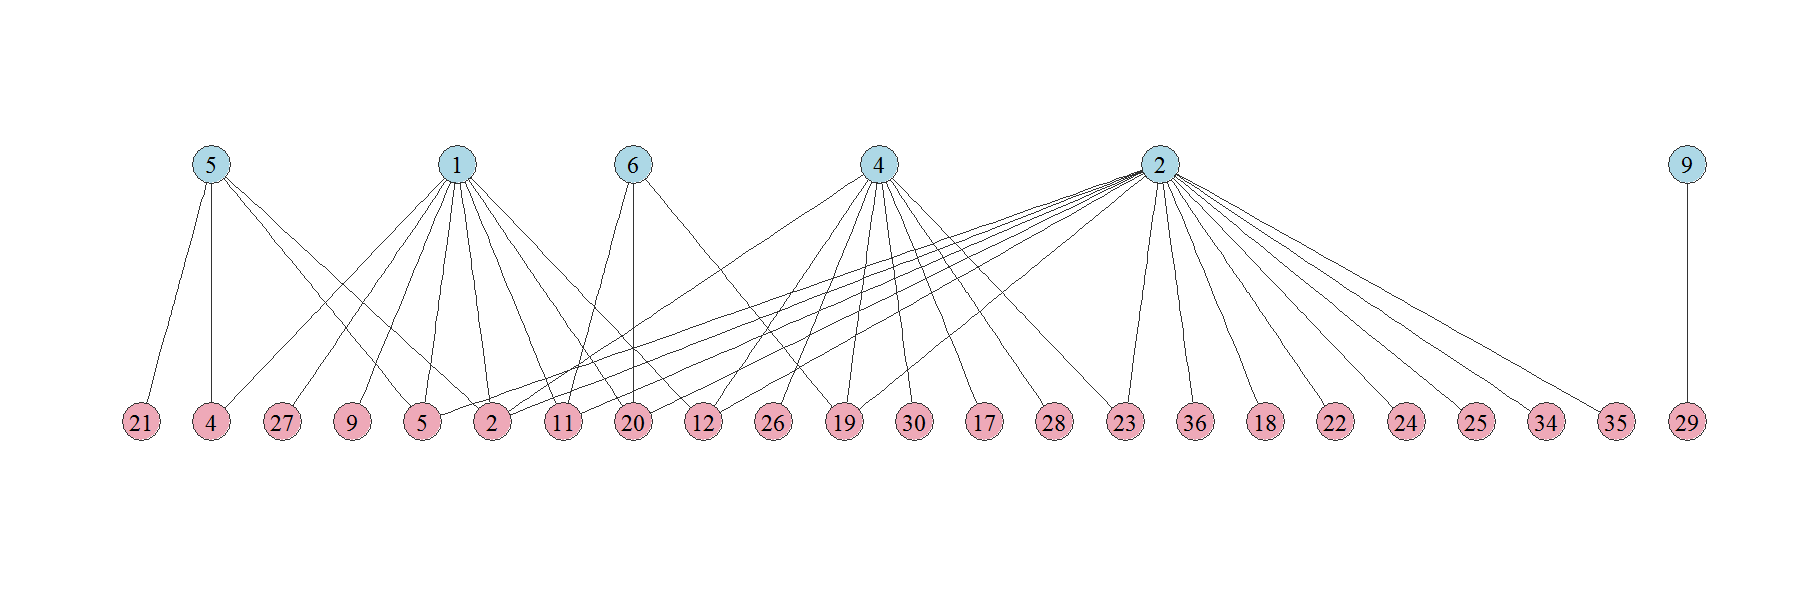

The table this chart was drawn from, first rows:
X, Centaurea.nigra, Leucanthemum.vulgare, Cirsium.palustre, Ranunculus.acris, Cirsium.arvense, Filipendula.ulmaria, Galium.verum, Hypochoeris.radicata, Primula.veris, Lotus.corniculatus, Lathyrus.pratensis, Orchis.morio, Taraxacum.officinale, Trifolium.repens, Cerastium.fontanum, Trifolium.dubium
Bombus lapidarius, 0, 0, 0, 0, 0, 0, 0, 0, 0, 0, 0, 0, 0, 0, 0, 0
Maniola jurtina, 110, 31, 0, 1, 6, 0, 0, 0, 0, 0, 0, 0, 0, 0, 0, 0
Bombus pascuorum, 0, 0, 0, 0, 0, 0, 0, 0, 0, 0, 0, 0, 0, 0, 0, 0
Calocoris bipunctatus, 36, 0, 0, 0, 1, 0, 0, 0, 0, 0, 0, 0, 0, 0, 0, 0
Empis livida, 11, 20, 0, 0, 1, 0, 0, 0, 0, 0, 0, 0, 0, 0, 0, 0
Psithyrus vest, 0, 0, 0, 0, 0, 0, 0, 0, 0, 0, 0, 0, 0, 0, 0, 0
Episyrphus balteatus, 0, 0, 0, 0, 0, 0, 0, 0, 0, 0, 0, 0, 0, 0, 0, 0
Bombus pratorum, 0, 0, 0, 0, 0, 0, 0, 0, 0, 0, 0, 0, 0, 0, 0, 0
Apis mellifera, 14, 0, 0, 0, 0, 0, 0, 0, 0, 0, 0, 0, 0, 0, 0, 0
Bombus terrestris/lucorum, 0, 0, 0, 0, 0, 0, 0, 0, 0, 0, 0, 0, 0, 0, 0, 0
Eristalis tenax, 3, 9, 0, 0, 0, 1, 0, 0, 0, 0, 0, 0, 0, 0, 0, 0
Helophilus sp1 M_PL_007, 2, 10, 0, 1, 0, 0, 0, 0, 0, 0, 0, 0, 0, 0, 0, 0
Syrphus sp1 M_PL_007, 0, 0, 0, 0, 0, 0, 0, 0, 0, 0, 0, 0, 0, 0, 0, 0
Scathophaga stercoraria, 0, 0, 0, 0, 0, 0, 0, 0, 0, 0, 0, 0, 0, 0, 0, 0
Sphaerophoria sp1 M_PL_007, 0, 0, 0, 0, 0, 0, 0, 0, 0, 0, 0, 0, 0, 0, 0, 0
Anthophora plumipes, 0, 0, 0, 0, 0, 0, 0, 0, 0, 0, 0, 0, 0, 0, 0, 0
Cheilosia bergenstammi, 0, 0, 0, 4, 0, 0, 0, 0, 0, 0, 0, 0, 0, 0, 0, 0
Lucillia sp1 M_PL_007, 0, 4, 0, 0, 0, 0, 0, 0, 0, 0, 0, 0, 0, 0, 0, 0
Melanostoma sp1 M_PL_007, 0, 2, 0, 1, 0, 1, 0, 0, 0, 0, 0, 0, 0, 0, 0, 0
Platycheirus sp1 M_PL_007, 2, 1, 0, 0, 0, 1, 0, 0, 0, 0, 0, 0, 0, 0, 0, 0
Eriothrix rufomaculatus, 0, 0, 0, 0, 3, 0, 0, 0, 0, 0, 0, 0, 0, 0, 0, 0
Eristalis nemorum, 0, 3, 0, 0, 0, 0, 0, 0, 0, 0, 0, 0, 0, 0, 0, 0
Meliscaeva sp1 M_PL_007, 0, 1, 0, 2, 0, 0, 0, 0, 0, 0, 0, 0, 0, 0, 0, 0
Andrena chrysosceles, 0, 2, 0, 0, 0, 0, 0, 0, 0, 0, 0, 0, 0, 0, 0, 0
Pollenia sp1 M_PL_007, 0, 2, 0, 0, 0, 0, 0, 0, 0, 0, 0, 0, 0, 0, 0, 0
Andrena pubescens, 0, 0, 0, 1, 0, 0, 0, 0, 0, 0, 0, 0, 0, 0, 0, 0
Bombus hortorum, 1, 0, 0, 0, 0, 0, 0, 0, 0, 0, 0, 0, 0, 0, 0, 0
Cephus pygmaeus, 0, 0, 0, 1, 0, 0, 0, 0, 0, 0, 0, 0, 0, 0, 0, 0
Eristalis intricarius, 0, 0, 0, 0, 0, 0, 0, 0, 1, 0, 0, 0, 0, 0, 0, 0
Lasioglossum calceatum, 0, 0, 0, 1, 0, 0, 0, 0, 0, 0, 0, 0, 0, 0, 0, 0
Lasioglossum villosulum, 0, 0, 0, 0, 0, 0, 0, 0, 0, 0, 0, 0, 0, 0, 0, 0
Lycaena phlaeas, 0, 0, 0, 0, 0, 0, 0, 0, 0, 0, 0, 0, 0, 0, 0, 0
Panameria tenebrata, 0, 0, 0, 0, 0, 0, 0, 0, 0, 0, 0, 0, 0, 0, 0, 0
Sarcophagus sp1 M_PL_007, 0, 1, 0, 0, 0, 0, 0, 0, 0, 0, 0, 0, 0, 0, 0, 0
Tropidia scitta, 0, 1, 0, 0, 0, 0, 0, 0, 0, 0, 0, 0, 0, 0, 0, 0
Volucella bombylans, 0, 1, 0, 0, 0, 0, 0, 0, 0, 0, 0, 0, 0, 0, 0, 0
